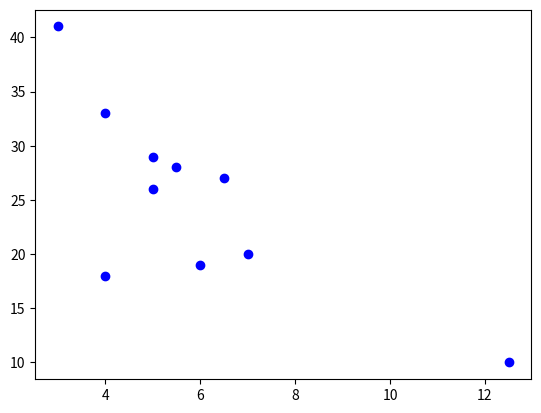

The matplotlib source for this figure:
import matplotlib.pyplot as plt
import math
 
    
x=[12.5 , 5.0 , 3.0 , 5.0 , 6.5, 6.0,4.0 ,7.0, 5.5, 4.0]
y=[10, 26 , 41 ,29 , 27, 19, 18, 20, 28, 33]

n=len(x)
Sum_X=0
Sum_y=0
Sum_xy=0
Sum_x2=0
Sum_y2=0
i=0
n=len(x)
for i in range(n):
   Sum_X=Sum_X+x[i]
   Sum_y=Sum_y+y[i]
   Sum_xy=Sum_xy+x[i]*y[i]
   Sum_x2=Sum_x2+x[i]*x[i]
   Sum_y2=Sum_y2+y[i]*y[i]
   
Lxy= (float)(Sum_xy-(1/n)*(Sum_X)*(Sum_y))  
Lxx= (float)(Sum_x2-(1/n)*(Sum_X)*(Sum_X))
Lyy= (float)(Sum_y2-(1/n)*(Sum_y)*(Sum_y))
crr=(float)(Lxy)/(float)((math.sqrt(Lxx*Lyy)))


print ('{0:0.6f}'.format(crr)) 
plt.scatter(x, y, c="blue")
plt.show()
